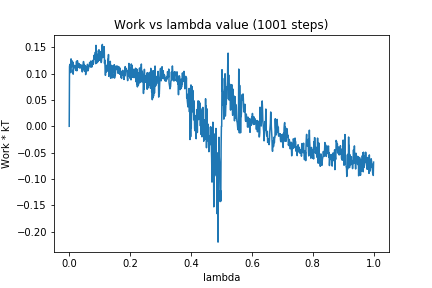

The file beside this chart, header and first rows:
0, 0.0
1, 0.1129
2, 0.1173
3, 0.1118
4, 0.1143
5, 0.1017
6, 0.1277
7, 0.1117
8, 0.1216
9, 0.1135
10, 0.1238
11, 0.1141
12, 0.1216
13, 0.09878
14, 0.107
15, 0.1084
16, 0.1151
17, 0.1154
18, 0.1123
19, 0.111
20, 0.1143
21, 0.1122
22, 0.1059
23, 0.1147
24, 0.1231
25, 0.1051
26, 0.1096
27, 0.1243
28, 0.111
29, 0.1194
30, 0.112
31, 0.1153
32, 0.1188
33, 0.1185
34, 0.1146
35, 0.1101
36, 0.112
37, 0.1166
38, 0.1119
39, 0.1112
40, 0.1157
41, 0.1148
42, 0.1089
43, 0.103
44, 0.1152
45, 0.1124
46, 0.1159
47, 0.1227
48, 0.1083
49, 0.1174
50, 0.1045
51, 0.1129
52, 0.1096
53, 0.115
54, 0.09789
55, 0.1039
56, 0.1065
57, 0.1059
58, 0.1122
59, 0.1068
60, 0.1174
... 940 more rows
